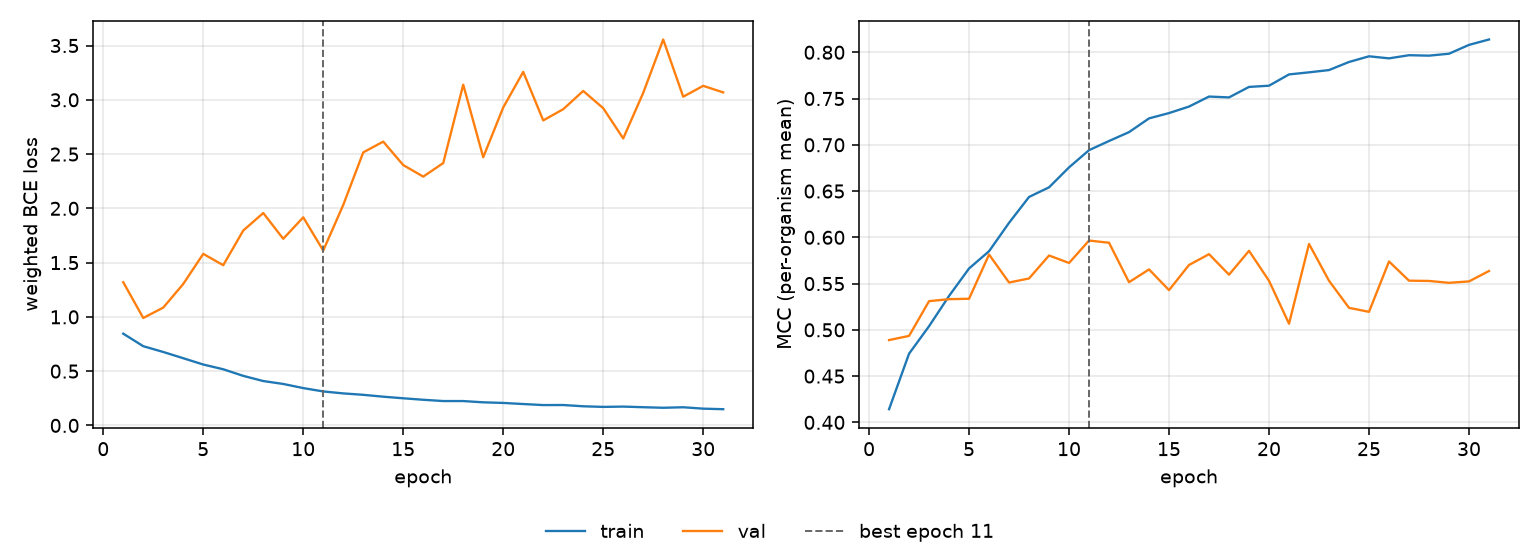

The data file committed next to this chart (first rows):
epoch, tr_loss, vl_loss, tr_mcc, vl_mcc, is_best
1, 0.8451, 1.319, 0.4142, 0.489, False
2, 0.7298, 0.9899, 0.4742, 0.4934, False
3, 0.6766, 1.086, 0.5039, 0.531, False
4, 0.619, 1.303, 0.5366, 0.5331, False
5, 0.5609, 1.58, 0.5663, 0.5336, False
6, 0.5173, 1.476, 0.585, 0.5814, False
7, 0.4564, 1.796, 0.6157, 0.5511, False
8, 0.4088, 1.957, 0.6436, 0.5555, False
9, 0.3819, 1.719, 0.654, 0.5804, False
10, 0.3439, 1.917, 0.6756, 0.5723, False
11, 0.313, 1.611, 0.6942, 0.5965, True
12, 0.2949, 2.031, 0.7041, 0.5941, False
13, 0.2819, 2.515, 0.7137, 0.5515, False
14, 0.2646, 2.615, 0.7285, 0.5653, False
15, 0.2499, 2.399, 0.7343, 0.5429, False
16, 0.2361, 2.292, 0.7413, 0.5701, False
17, 0.2244, 2.417, 0.7521, 0.5818, False
18, 0.2243, 3.139, 0.7512, 0.5596, False
19, 0.2127, 2.471, 0.7625, 0.5854, False
20, 0.2071, 2.929, 0.7639, 0.553, False
21, 0.1969, 3.257, 0.7761, 0.5066, False
22, 0.1873, 2.81, 0.7783, 0.5928, False
23, 0.1879, 2.913, 0.7808, 0.553, False
24, 0.1762, 3.081, 0.7895, 0.5238, False
25, 0.1706, 2.923, 0.7956, 0.5195, False
26, 0.1733, 2.644, 0.7934, 0.5739, False
27, 0.1676, 3.064, 0.7968, 0.5531, False
28, 0.1625, 3.556, 0.7963, 0.5528, False
29, 0.1672, 3.029, 0.7984, 0.5508, False
30, 0.1544, 3.129, 0.808, 0.5523, False
31, 0.1492, 3.068, 0.8138, 0.5636, False
